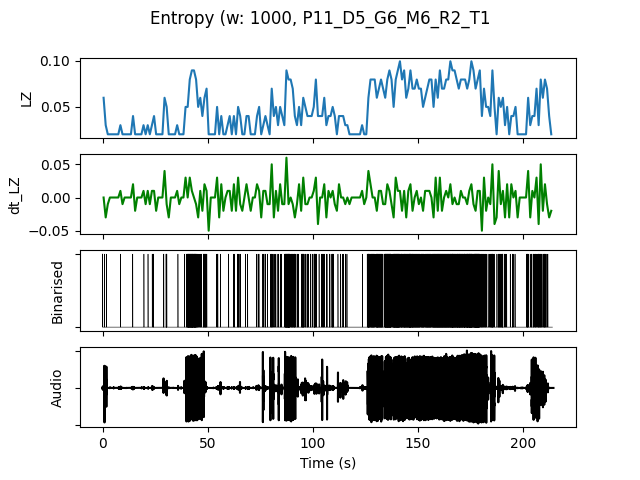

Data behind this chart, as committed beside it:
, t0, LZ, dt_LZ, IOI, nCounts
0.0, 0.0, 0.05979, 0.0, 0.3333, 3
1.0, 1.0, 0.0299, -0.0299, 1.0, 1
2.0, 2.0, 0.01993, -0.009966, 0.0, 0
3.0, 3.0, 0.01993, 0.0, 0.0, 0
4.0, 4.0, 0.01993, 0.0, 0.0, 0
5.0, 5.0, 0.01993, 0.0, 0.0, 0
6.0, 6.0, 0.01993, 0.0, 0.0, 0
7.0, 7.0, 0.01993, 0.0, 0.0, 0
8.0, 8.0, 0.0299, 0.009966, 1.0, 1
9.0, 9.0, 0.01993, -0.009966, 0.0, 0
10.0, 10.0, 0.01993, 0.0, 0.0, 0
11.0, 11.0, 0.01993, 0.0, 0.0, 0
12.0, 12.0, 0.01993, 0.0, 0.0, 0
13.0, 13.0, 0.01993, 0.0, 0.0, 0
14.0, 14.0, 0.03986, 0.01993, 1.0, 1
15.0, 15.0, 0.01993, -0.01993, 0.0, 0
16.0, 16.0, 0.01993, 0.0, 0.0, 0
17.0, 17.0, 0.01993, 0.0, 0.0, 0
18.0, 18.0, 0.01993, 0.0, 0.0, 0
19.0, 19.0, 0.0299, 0.009966, 1.0, 1
20.0, 20.0, 0.01993, -0.009966, 0.0, 0
21.0, 21.0, 0.0299, 0.009966, 1.0, 1
22.0, 22.0, 0.01993, -0.009966, 0.0, 0
23.0, 23.0, 0.0299, 0.009966, 1.0, 1
24.0, 24.0, 0.03986, 0.009966, 0.5, 2
25.0, 25.0, 0.01993, -0.01993, 0.0, 0
26.0, 26.0, 0.01993, 0.0, 0.0, 0
27.0, 27.0, 0.01993, 0.0, 0.0, 0
28.0, 28.0, 0.01993, 0.0, 0.0, 0
29.0, 29.0, 0.05979, 0.03986, 0.5, 2
30.0, 30.0, 0.04983, -0.009966, 0.25, 4
31.0, 31.0, 0.01993, -0.0299, 0.0, 0
32.0, 32.0, 0.01993, 0.0, 0.0, 0
33.0, 33.0, 0.01993, 0.0, 0.0, 0
34.0, 34.0, 0.01993, 0.0, 0.0, 0
35.0, 35.0, 0.0299, 0.009966, 1.0, 1
36.0, 36.0, 0.01993, -0.009966, 0.0, 0
37.0, 37.0, 0.01993, 0.0, 0.0, 0
38.0, 38.0, 0.01993, 0.0, 0.0, 0
39.0, 39.0, 0.04983, 0.0299, 0.3333, 3
40.0, 40.0, 0.04983, 0.0, 0.1667, 6
41.0, 41.0, 0.07973, 0.0299, 0.1111, 9
42.0, 42.0, 0.08969, 0.009966, 0.1111, 9
43.0, 43.0, 0.08969, 0.0, 0.1111, 9
44.0, 44.0, 0.07973, -0.009966, 0.125, 8
45.0, 45.0, 0.04983, -0.0299, 0.3333, 3
46.0, 46.0, 0.05979, 0.009966, 0.25, 4
47.0, 47.0, 0.03986, -0.01993, 1.0, 1
48.0, 48.0, 0.05979, 0.01993, 0.2, 5
49.0, 49.0, 0.06976, 0.009966, 0.25, 4
50.0, 50.0, 0.01993, -0.04983, 0.0, 0
51.0, 51.0, 0.01993, 0.0, 0.0, 0
52.0, 52.0, 0.01993, 0.0, 0.0, 0
53.0, 53.0, 0.01993, 0.0, 0.0, 0
54.0, 54.0, 0.04983, 0.0299, 0.3333, 3
55.0, 55.0, 0.01993, -0.0299, 0.0, 0
56.0, 56.0, 0.03986, 0.01993, 1.0, 1
57.0, 57.0, 0.01993, -0.01993, 0.0, 0
58.0, 58.0, 0.01993, 0.0, 0.0, 0
59.0, 59.0, 0.0299, 0.009966, 1.0, 1
... 154 more rows
